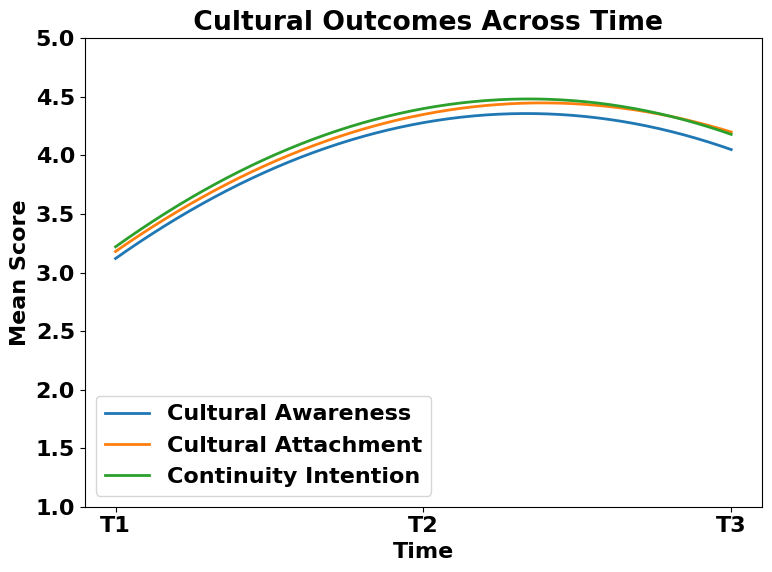

Source code (Python):
import numpy as np
import matplotlib.pyplot as plt
from scipy.interpolate import make_interp_spline

# Font settings
plt.rcParams["font.family"] = "Times New Roman"
plt.rcParams["font.size"] = 16
plt.rcParams["font.weight"] = "bold"

# Time points
x = np.array([1, 2, 3])
x_labels = ["T1", "T2", "T3"]

# Mean values
cultural_awareness = np.array([3.12, 4.28, 4.05])
cultural_attachment = np.array([3.18, 4.35, 4.20])
continuity_intention = np.array([3.22, 4.40, 4.18])

# Smooth x-axis
x_smooth = np.linspace(x.min(), x.max(), 300)

# Quadratic spline (k=2) → works for 3 points
ca_smooth = make_interp_spline(x, cultural_awareness, k=2)(x_smooth)
att_smooth = make_interp_spline(x, cultural_attachment, k=2)(x_smooth)
ci_smooth = make_interp_spline(x, continuity_intention, k=2)(x_smooth)

# Plot
plt.figure(figsize=(8, 6))

plt.plot(x_smooth, ca_smooth, linewidth=2, label="Cultural Awareness")
plt.plot(x_smooth, att_smooth, linewidth=2, label="Cultural Attachment")
plt.plot(x_smooth, ci_smooth, linewidth=2, label="Continuity Intention")

plt.xticks(x, x_labels, fontweight="bold")
plt.xlabel("Time", fontweight="bold")
plt.ylabel("Mean Score", fontweight="bold")
plt.title(" Cultural Outcomes Across Time", fontweight="bold")

plt.ylim(1, 5)
plt.legend()
plt.tight_layout()
plt.savefig('Repeated Anova',dpi=300)
plt.show()
